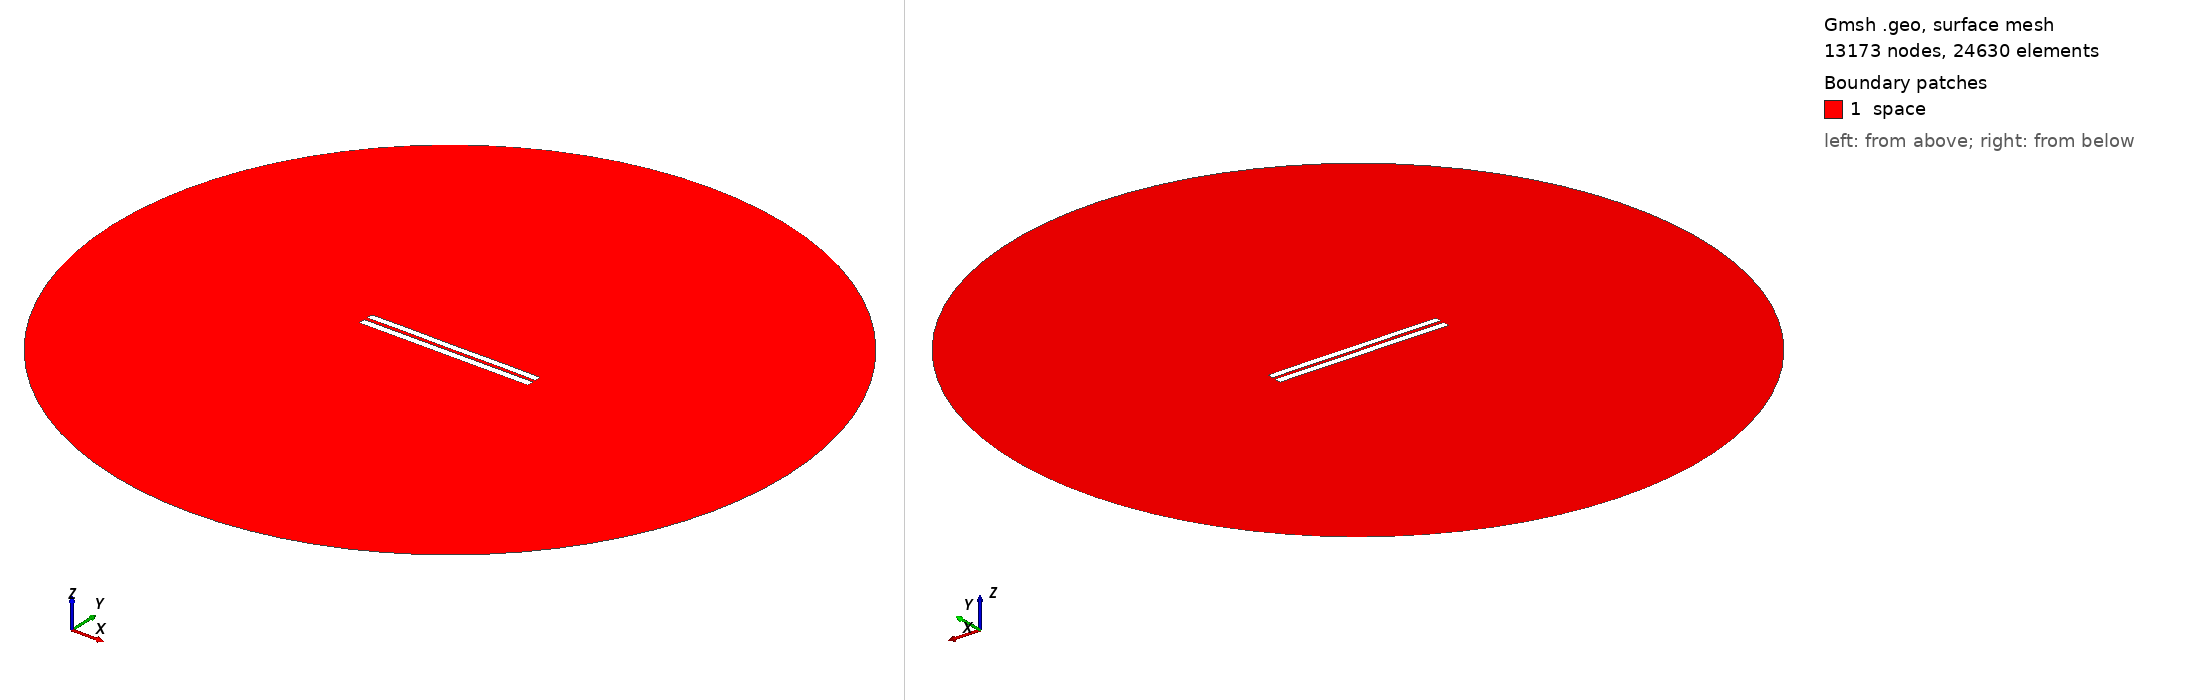

Gmsh geometry script, surface-meshed: 13173 nodes, 24630 surface elements. Boundary patches (legend numbers): 1 space. Left view from above one corner, right view from below the opposite corner. Legend entries are the model's physical surfaces. The drawing asked Gmsh for element sizes between 1% and 20% of the model's largest extent; the script's own settings can give other sizes.

=== 4564.geo (drawn) ===
//---------------------------------------
// Geometry kernel
//---------------------------------------

SetFactory("OpenCASCADE");



//---------------------------------------
// Parameters of the geometry
//---------------------------------------

// Overetch of the upper plate
overetch = 0.125;

// Distance between the plates
distance = 2.0;

// Discretization over the x axis (for the deformation)
nx = 50; 

// Length of the plate
L = 100 - overetch; 

// Number of modes
n = 4; 

// 1st mode coefficient
coeff(1) = -0.075;
beta(1) = 0.596864 * 3.1415926535 / L;

// 2nd mode coefficient
coeff(2) = 0.0;
beta(2) = 1.49418 * 3.1415926535 / L;

// 3rd mode coefficient
coeff(3) = 0.0;
beta(3) = 2.50025 * 3.1415926535 / L;

// 4th mode coefficient
coeff(4) = 0.07499999999999998;
beta(4) = 3.49999 * 3.1415926535 / L;



//---------------------------------------
// Upper plate (deformed rectangle)
//---------------------------------------

// Coordiantes of the upper plate
xmin = -50;
xmax = 50 - overetch;

// Height of the upper plate
yheight = 4 - 2 * overetch;

// Indexes of the points
UpperID[] = {};
LowerID[] = {};
LeftID[] = {};
RightID[] = {};

// Point index
p = 1;

// Horizontal edges
For i In {1:nx}
    x = xmin + (i-1)*(xmax - xmin)/(nx-1);

    y_bottom = distance / 2 + overetch;
    For j In {1:n}
        C = (Cosh(beta(j)*L) + Cos(beta(j)*L)) / (Sinh(beta(j)*L) + Sin(beta(j)*L));
        y_bottom  = y_bottom + coeff(j) * (Cosh(beta(j)*(x+50)) - Cos(beta(j)*(x+50)) - C * (Sinh(beta(j)*(x+50)) - Sin(beta(j)*(x+50))));
    EndFor

    y_top = y_bottom + yheight;

    Point(p) = {x, y_top, 0, 1.0};
    UpperID[i] = p;
    p = p + 1;

    Point(p) = {x, y_bottom, 0, 1.0};
    LowerID[i] = p;
    p = p + 1;
EndFor

// Create point lists
UpperPts[] = {}; LowerPts[] = {};
For i In {1:nx}
  UpperPts[] += {UpperID[i]};
  LowerPts[] += {LowerID[i]};
EndFor

// Build splines
Spline(1) = {UpperPts[]};
Spline(2) = {LowerPts[]};
Line(3) = {LowerPts[nx-1], UpperPts[nx-1]};
Line(4) = {LowerPts[0], UpperPts[0]};

// Build the plane surface
Curve Loop(1) = {2, 3, -1, -4};
Plane Surface(1) = {1};



//---------------------------------------
// Lower plate (rectangle)
//---------------------------------------

// Vertices
Point(1001) = {-50, -1, 0, 1.0};
Point(1002) = { 50, -1, 0, 1.0};
Point(1003) = { 50,  -5, 0, 1.0};
Point(1004) = {-50,  -5, 0, 1.0};

// Edges
Line(5) = {1001, 1002};
Line(6) = {1002, 1003};
Line(7) = {1003, 1004};
Line(8) = {1004, 1001};

// Plane surface
Line Loop(2) = {5, 6, 7, 8};
Plane Surface(2) = {2}; 



//---------------------------------------
// Outer (fictious) boundary
//---------------------------------------

// Points
Point(1005) = {0, 0, 0};       // Center
Point(1006) = {200, 0, 0};     // Start point
Point(1007) = {0, 200, 0};     // 90 degrees
Point(1008) = {-200, 0, 0};    // 180 degrees
Point(1009) = {0, -200, 0};    // 270 degrees

// Circle arcs (each needs start, center, end)
Circle(9) = {1006, 1005, 1007};
Circle(10) = {1007, 1005, 1008};
Circle(11) = {1008, 1005, 1009};
Circle(12) = {1009, 1005, 1006};

// Plane surface for the entire domain
Curve Loop(3) = {9, 10, 11, 12};
Surface(3) = {3};

// Subtract the plates from the whole domain to obtain the actual domain where we want to solve the equations
BooleanDifference{ Surface{3}; Delete; }{ Surface{1}; Surface{2}; Delete; }




//---------------------------------------
// Transfinite Lines/Curves
//---------------------------------------

// Set the number of points on the boundaries
r = 7;

// Plates
Transfinite Curve {1, 2} = 50*r Using Progression 1;
Transfinite Curve {3, 4} = 2*r Using Progression 1;
Transfinite Line {5, 7} = 50*r Using Progression 1;
Transfinite Line {6, 8} = 2*r Using Progression 1;

// Outer boundary
Transfinite Line {9, 10, 11, 12} = 20 Using Progression 1;



//---------------------------------------
// Physical groups
//---------------------------------------                

// Physical curves (boundaries)
Physical Line("force_segment", 10) = {2};
Physical Line("upper_plate", 11) = {1, 3, 4};
Physical Line("lower_plate", 12) = {5, 6, 7, 8};
Physical Line("boundary", 20) = {9, 10, 11, 12};

// Physical Surfaces
Physical Surface("space", 30) = {3};



//---------------------------------------
// 6. Generate the Mesh
//---------------------------------------

// 2D mesh generation
Mesh 2;
